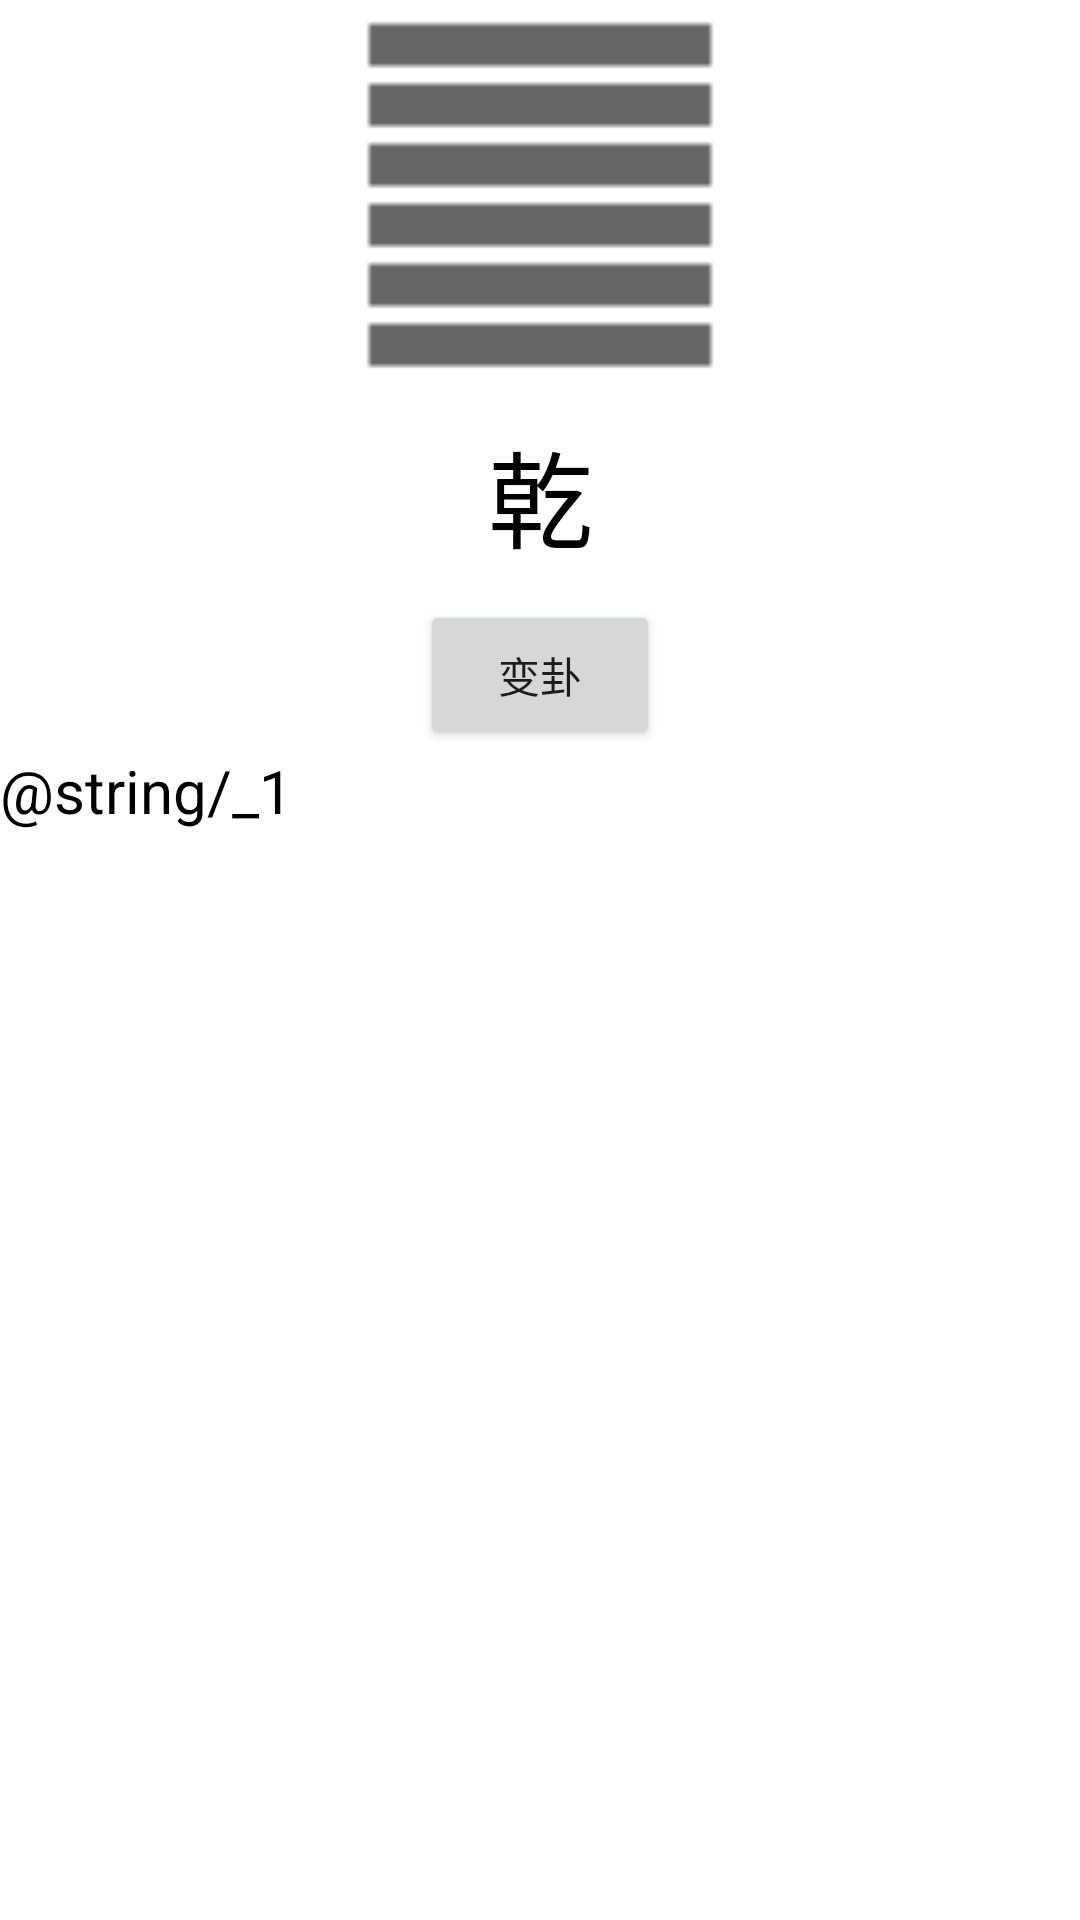

Write the Android layout XML for this screen, with the resource values it uses.
<!-- AndroidManifest.xml: application theme Theme.易经宝典重制版 -->
<!-- res/layout/activity_qigua2.xml -->
<?xml version="1.0" encoding="utf-8"?>
<LinearLayout xmlns:android="http://schemas.android.com/apk/res/android"
    xmlns:app="http://schemas.android.com/apk/res-auto"
    xmlns:tools="http://schemas.android.com/tools"
    android:layout_width="match_parent"
    android:layout_height="match_parent"
    android:orientation="vertical"
    tools:context=".AnyaoActivity2">

    <LinearLayout
        android:layout_width="match_parent"
        android:layout_height="250dp"
        android:background="#FFFFFF"
        android:orientation="vertical"
        android:gravity="center">

        <LinearLayout
            android:layout_width="200dp"
            android:layout_height="130dp"
            android:orientation="vertical"
            android:gravity="center">

            <ImageView
                android:id="@+id/img_gua2"
                android:layout_width="130dp"
                android:layout_height="130dp"
                android:src="@drawable/g1"/>
        </LinearLayout>
        <TextView
            android:id="@+id/zhi_2"
            android:layout_width="200dp"
            android:layout_height="70dp"
            android:text="乾"
            android:textSize="35sp"
            android:textColor="#000000"
            android:gravity="center"/>
        <Button
            android:id="@+id/bian"
            android:layout_width="80dp"
            android:layout_height="50dp"
            android:text="变卦"/>
    </LinearLayout>

    <ScrollView
        android:layout_width="match_parent"
        android:layout_height="wrap_content">
        <LinearLayout
            android:layout_width="wrap_content"
            android:layout_height="wrap_content">

            <TextView
                android:id="@+id/jie_2"
                android:layout_width="wrap_content"
                android:layout_height="wrap_content"
                android:text="@string/_1"
                android:textColor="#000000"
                android:textSize="20sp" />
        </LinearLayout>
    </ScrollView>

</LinearLayout>
<!-- resources referenced by this layout -->
<resources>
  <!-- drawable g1: png bitmap (drawable, 218 bytes) -->
  <style name="Theme.易经宝典重制版" parent="Theme.MaterialComponents.DayNight.DarkActionBar">
          
          <item name="colorPrimary">@color/purple_500</item>
          <item name="colorPrimaryVariant">@color/purple_700</item>
          <item name="colorOnPrimary">@color/white</item>
          
          <item name="colorSecondary">@color/teal_200</item>
          <item name="colorSecondaryVariant">@color/teal_700</item>
          <item name="colorOnSecondary">@color/black</item>
          
          <item name="android:statusBarColor" tools:targetApi="l">?attr/colorPrimaryVariant</item>
          
      </style>
  <!-- not gathered from this repository: default colours our renderer supplied (Android Studio template values) -->
  <color name="purple_500">#FF6200EE</color>
  <color name="purple_700">#FF3700B3</color>
  <color name="teal_200">#FF03DAC5</color>
  <color name="teal_700">#FF018786</color>
  <color name="black">#FF000000</color>
  <color name="white">#FFFFFFFF</color>
</resources>
